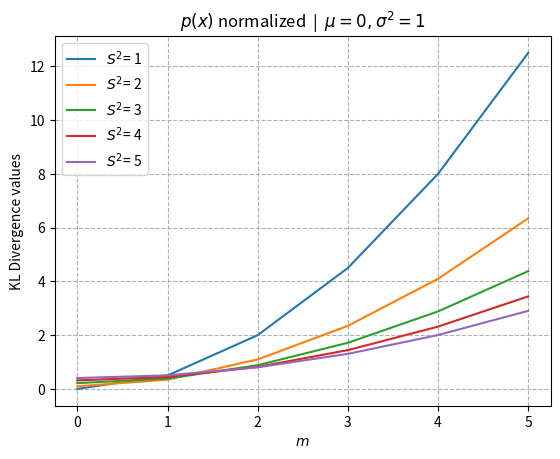
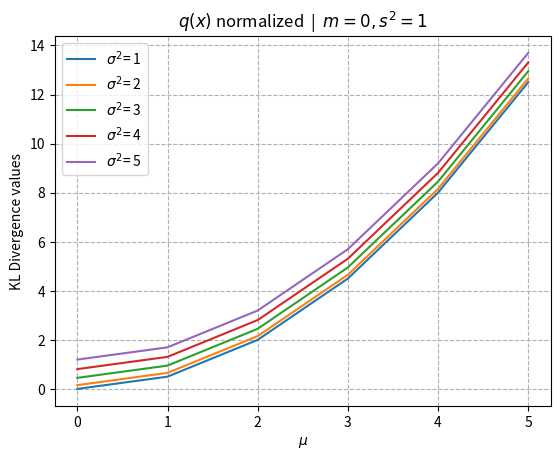

Python code for these plots, in order:
# Primer caso - p(x) esta Normalizada

# Librerias
import numpy as np
import matplotlib.pyplot as plt

# p(x) - Normalizada
m1 = 0
s1 = 1

# Creamos la matriz que contendra los datos KL de la variación de los parametros
mz = 6    # Media size
sz = 6    # Variancia size

# Creamos los vector y las matrices de los parametros
mi = np.arange(0, mz)     # Vector de medias 
si = np.arange(1, sz)     # Vector de varianzas
mm, ss = np.meshgrid(mi,si) 
print('Medias: ',mm)
print('Varianzas: ',ss)

# Evaluamos los parametros en la definicion formal de KL
KL = np.log( np.sqrt(ss)/np.sqrt(s1) ) + (s1 + (m1-mm)**2 )/(2*ss) - 1/2
print(KL)
# Plot 
fig = plt.figure(dpi=100)

for i in range(0,sz-1):
  lbl = '$S^2 $= ' + str(i+1)
  plt.plot(mi, KL[i,:], label=lbl)

plt.xlabel(r'$m$')
plt.ylabel('KL Divergence values')
plt.title('$p(x)$ normalized  |  $\mu=0,  \sigma^2=1$')
plt.grid(True, linestyle='--')
plt.legend()


# Segundo caso - q(x) esta Normalizada
# q(x) - Normalizada
m2 = 0
s2 = 1

# Creamos la matriz que contendra los datos KL de la variación de los parametros
mz = 6    # Media size
sz = 6    # Variancia size

# Creamos los vector y las matrices de los parametros
mi = np.arange(0, mz)     # Vector de medias 
si = np.arange(1, sz)     # Vector de varianzas
mm, ss = np.meshgrid(mi,si) 
print('Medias: ',mm)
print('Varianzas: ',ss)

# Evaluamos los parametros en la definicion formal de KL
KL = np.log( np.sqrt(s2)/np.sqrt(ss) ) + (ss + (mm-m2)**2 )/(2*s2) - 1/2
print(KL)
# Plot 
fig = plt.figure(dpi=100)

for i in range(0,sz-1):
  lbl = '$\sigma^2 $= ' + str(i+1)
  plt.plot(mi, KL[i,:], label=lbl)

plt.xlabel(r'$\mu$')
plt.ylabel('KL Divergence values')
plt.title('$q(x)$ normalized  |  $m=0,  s^2=1$')
plt.grid(True, linestyle='--')
plt.legend()
